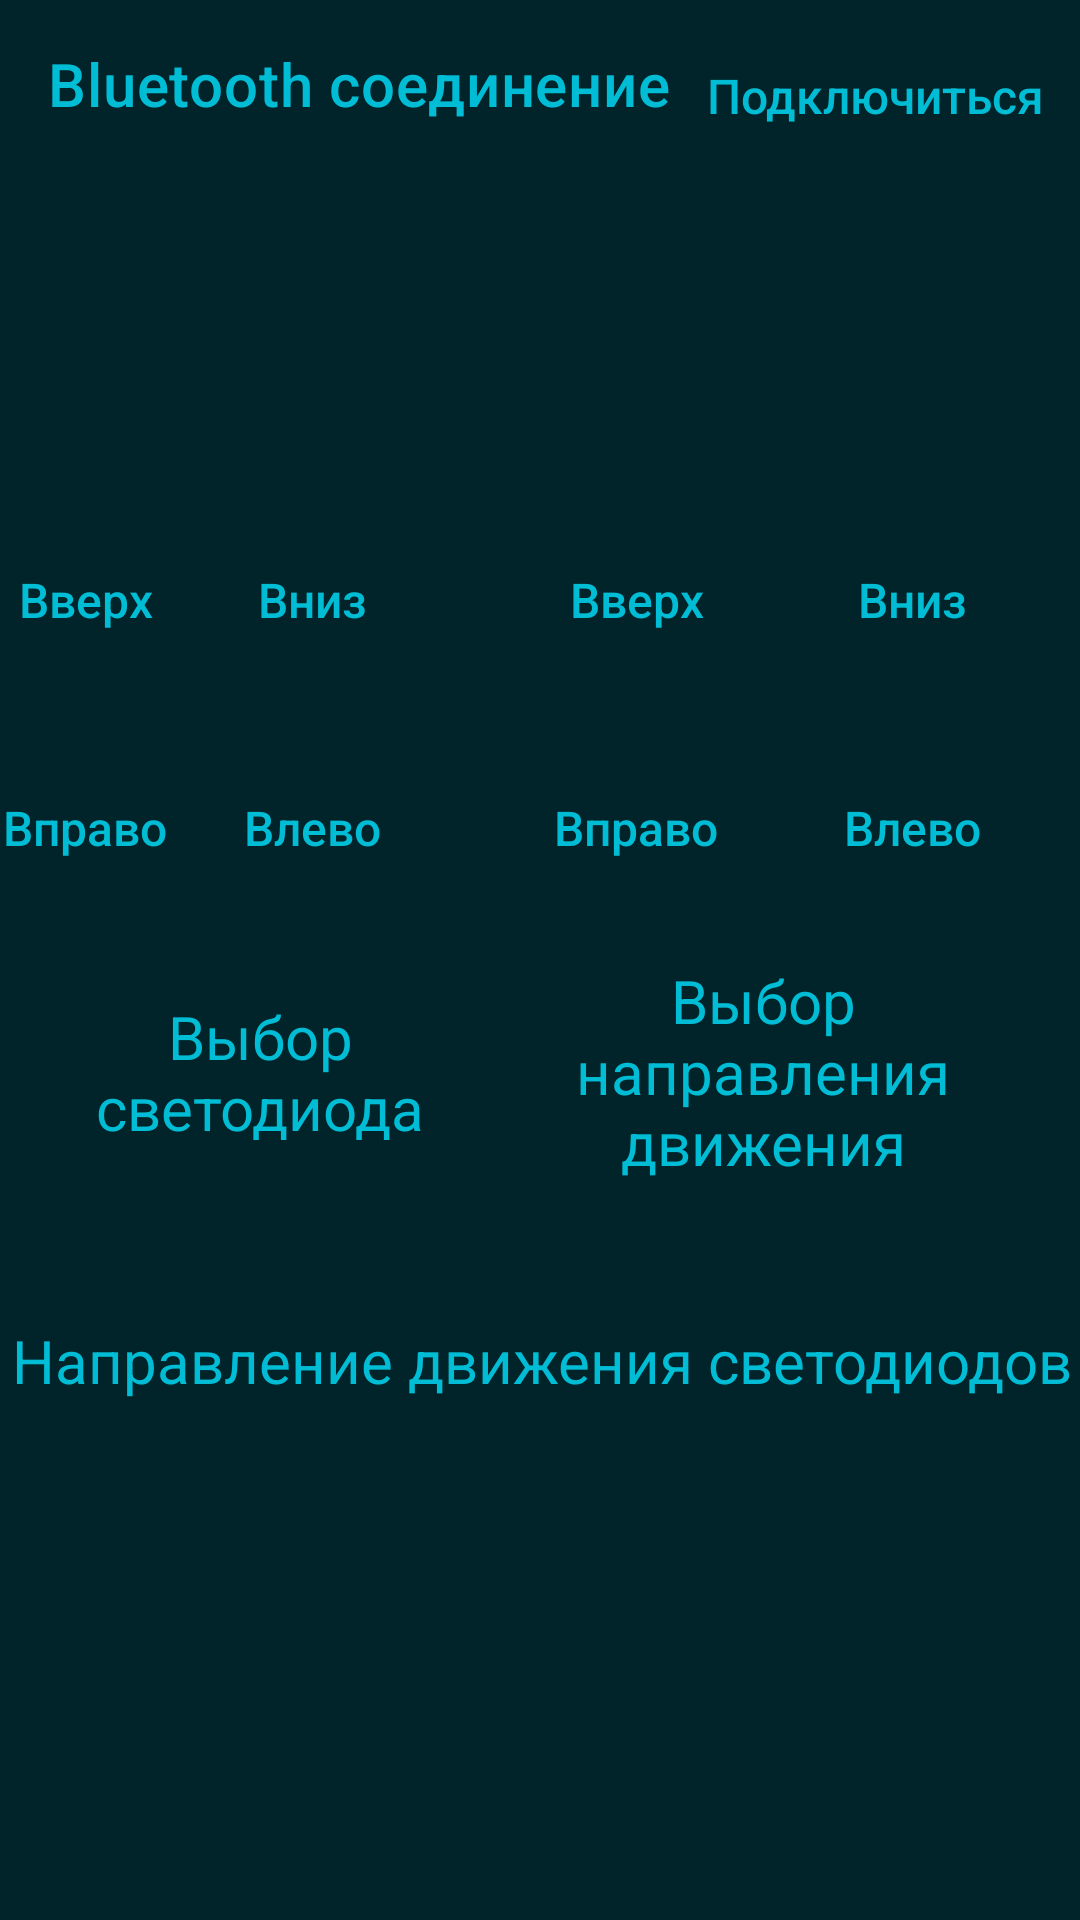

Write the Android layout XML for this screen, with the resource values it uses.
<!-- AndroidManifest.xml: application theme Theme.CubeLED2x2 -->
<!-- res/layout/activity_main.xml -->
<?xml version="1.0" encoding="utf-8"?>
<androidx.constraintlayout.widget.ConstraintLayout xmlns:android="http://schemas.android.com/apk/res/android"
    xmlns:app="http://schemas.android.com/apk/res-auto"
    xmlns:tools="http://schemas.android.com/tools"
    android:layout_width="match_parent"
    android:layout_height="match_parent"
    android:background="#002429"
    tools:context=".MainActivity">

    <androidx.appcompat.widget.Toolbar
        android:id="@+id/toolbar"
        android:layout_width="match_parent"
        android:layout_height="wrap_content"
        android:background="#003700B3"
        android:minHeight="?attr/actionBarSize"
        android:theme="?attr/actionBarTheme"
        app:layout_constraintEnd_toEndOf="parent"
        app:layout_constraintStart_toStartOf="parent"
        app:layout_constraintTop_toTopOf="parent"
        app:subtitleTextColor="@android:color/background_light"
        app:title="Bluetooth соединение"
        app:titleTextColor="#00BCD4" />

    <Button
        android:id="@+id/buttonConnect"
        style="@style/Widget.AppCompat.Button.Borderless"
        android:layout_width="wrap_content"
        android:layout_height="wrap_content"
        android:text="@string/Connect"
        android:textAllCaps="false"
        android:textColor="#00BCD4"
        android:textSize="16sp"
        app:layout_constraintBottom_toBottomOf="@+id/toolbar"
        app:layout_constraintEnd_toEndOf="@+id/toolbar"
        app:layout_constraintHorizontal_bias="1.0"
        app:layout_constraintStart_toStartOf="@+id/toolbar"
        app:layout_constraintTop_toTopOf="@+id/toolbar"
        app:layout_constraintVertical_bias="1.0" />

    <Button
        android:id="@+id/buttonDown_1"
        android:layout_width="wrap_content"
        android:layout_height="wrap_content"
        android:layout_marginTop="176dp"
        android:layout_marginEnd="212dp"
        android:background="#00FFFFFF"
        android:text="@string/Down1"
        android:textAllCaps="false"
        android:textColor="#00BCD4"
        android:textSize="16sp"
        app:layout_constraintEnd_toEndOf="parent"
        app:layout_constraintTop_toTopOf="parent" />

    <TextView
        android:id="@+id/textView2"
        android:layout_width="163dp"
        android:layout_height="75dp"
        android:layout_marginTop="320dp"
        android:layout_marginEnd="24dp"
        android:text="Выбор направления движения"
        android:textAlignment="center"
        android:textColor="#00BCD4"
        android:textSize="20sp"
        app:layout_constraintEnd_toEndOf="parent"
        app:layout_constraintTop_toTopOf="parent" />

    <Button
        android:id="@+id/buttonUp_1"
        android:layout_width="wrap_content"
        android:layout_height="wrap_content"
        android:layout_marginTop="176dp"
        android:layout_marginEnd="4dp"
        android:background="#00FFFFFF"
        android:text="@string/Up1"
        android:textAllCaps="false"
        android:textColor="#00BCD4"
        android:textSize="16sp"
        app:layout_constraintEnd_toStartOf="@+id/buttonDown_1"
        app:layout_constraintStart_toStartOf="parent"
        app:layout_constraintTop_toTopOf="parent" />

    <Button
        android:id="@+id/buttonLeft_2"
        android:layout_width="wrap_content"
        android:layout_height="wrap_content"
        android:layout_marginTop="28dp"
        android:layout_marginEnd="12dp"
        android:background="#00FFFFFF"
        android:text="@string/Left2"
        android:textAllCaps="false"
        android:textColor="#00BCD4"
        android:textSize="16sp"
        app:layout_constraintEnd_toEndOf="parent"
        app:layout_constraintTop_toBottomOf="@+id/buttonDown_2" />

    <Button
        android:id="@+id/buttonRight_1"
        android:layout_width="wrap_content"
        android:layout_height="wrap_content"
        android:layout_marginTop="28dp"
        android:layout_marginEnd="4dp"
        android:background="#00FFFFFF"
        android:text="@string/Right1"
        android:textAllCaps="false"
        android:textColor="#00BCD4"
        android:textSize="16sp"
        app:layout_constraintEnd_toStartOf="@+id/buttonLeft_1"
        app:layout_constraintStart_toStartOf="parent"
        app:layout_constraintTop_toBottomOf="@+id/buttonUp_1" />

    <Button
        android:id="@+id/buttonRight_2"
        android:layout_width="wrap_content"
        android:layout_height="wrap_content"
        android:layout_marginTop="28dp"
        android:layout_marginEnd="4dp"
        android:background="#00FFFFFF"
        android:text="@string/Right2"
        android:textAllCaps="false"
        android:textColor="#00BCD4"
        android:textSize="16sp"
        app:layout_constraintEnd_toStartOf="@+id/buttonLeft_2"
        app:layout_constraintTop_toBottomOf="@+id/buttonUp_2" />

    <Button
        android:id="@+id/buttonUp_2"
        android:layout_width="wrap_content"
        android:layout_height="wrap_content"
        android:layout_marginTop="176dp"
        android:layout_marginEnd="4dp"
        android:background="#00FFFFFF"
        android:text="@string/Up2"
        android:textAllCaps="false"
        android:textColor="#00BCD4"
        android:textSize="16sp"
        app:layout_constraintEnd_toStartOf="@+id/buttonDown_2"
        app:layout_constraintTop_toTopOf="parent" />

    <Button
        android:id="@+id/buttonDown_2"
        android:layout_width="wrap_content"
        android:layout_height="wrap_content"
        android:layout_marginTop="176dp"
        android:layout_marginEnd="12dp"
        android:background="#00FFFFFF"
        android:text="@string/Down2"
        android:textAllCaps="false"
        android:textColor="#00BCD4"
        android:textSize="16sp"
        app:layout_constraintEnd_toEndOf="parent"
        app:layout_constraintTop_toTopOf="parent" />

    <Button
        android:id="@+id/buttonLeft_1"
        android:layout_width="wrap_content"
        android:layout_height="wrap_content"
        android:layout_marginTop="28dp"
        android:layout_marginEnd="212dp"
        android:background="#00FFFFFF"
        android:text="@string/Left1"
        android:textAllCaps="false"
        android:textColor="#00BCD4"
        android:textSize="16sp"
        app:layout_constraintEnd_toEndOf="parent"
        app:layout_constraintTop_toBottomOf="@+id/buttonDown_1" />

    <TextView
        android:id="@+id/textView"
        android:layout_width="118dp"
        android:layout_height="48dp"
        android:layout_marginTop="332dp"
        android:text="Выбор светодиода"
        android:textAlignment="center"
        android:textColor="#00BCD4"
        android:textSize="20sp"
        app:layout_constraintEnd_toStartOf="@+id/textView2"
        app:layout_constraintStart_toStartOf="parent"
        app:layout_constraintTop_toTopOf="parent" />

    <ProgressBar
        android:id="@+id/progressBar"
        style="?android:attr/progressBarStyle"
        android:layout_width="wrap_content"
        android:layout_height="wrap_content"
        app:layout_constraintBottom_toBottomOf="parent"
        app:layout_constraintEnd_toEndOf="parent"
        app:layout_constraintHorizontal_bias="0.878"
        app:layout_constraintStart_toStartOf="parent"
        app:layout_constraintTop_toTopOf="parent"
        app:layout_constraintVertical_bias="0.093" />

    <ImageView
        android:id="@+id/imageView"
        android:layout_width="94dp"
        android:layout_height="83dp"
        android:layout_marginTop="8dp"
        android:background="#002429"
        android:contentDescription="@string/visual_bluetooth"
        android:scaleType="centerCrop"
        app:layout_constraintEnd_toEndOf="parent"
        app:layout_constraintHorizontal_bias="0.05"
        app:layout_constraintStart_toStartOf="parent"
        app:layout_constraintTop_toBottomOf="@+id/toolbar"
        tools:ignore="VectorDrawableCompat" />

    <TextView
        android:id="@+id/ModeWorking"
        android:layout_width="400dp"
        android:layout_height="45dp"
        android:layout_marginTop="440dp"
        android:text="@string/ModeWorkingState"
        android:textAlignment="center"
        android:textColor="#00BCD4"
        android:textSize="20sp"
        android:typeface="normal"
        app:layout_constraintEnd_toEndOf="parent"
        app:layout_constraintStart_toStartOf="parent"
        app:layout_constraintTop_toTopOf="parent" />


</androidx.constraintlayout.widget.ConstraintLayout>
<!-- resources referenced by this layout -->
<resources>
  <string name="Connect">Подключиться</string>
  <string name="Down1">Вниз</string>
  <string name="Down2">Вниз</string>
  <string name="Left1">Влево</string>
  <string name="Left2">Влево</string>
  <string name="ModeWorkingState">Направление движения светодиодов</string>
  <string name="Right1">Вправо</string>
  <string name="Right2">Вправо</string>
  <string name="Up1">Вверх</string>
  <string name="Up2">Вверх</string>
  <string name="visual_bluetooth">visual</string>
  <style name="Theme.CubeLED2x2" parent="Theme.MaterialComponents.DayNight.DarkActionBar">
          
          <item name="colorPrimary">@color/purple_500</item>
          <item name="colorPrimaryVariant">@color/purple_700</item>
          <item name="colorOnPrimary">@color/white</item>
          
          <item name="colorSecondary">@color/teal_200</item>
          <item name="colorSecondaryVariant">@color/teal_700</item>
          <item name="colorOnSecondary">@color/black</item>
          
          <item name="android:statusBarColor">?attr/colorPrimaryVariant</item>
          
      </style>
  <!-- not gathered from this repository: default colours our renderer supplied (Android Studio template values) -->
  <color name="purple_500">#FF6200EE</color>
  <color name="purple_700">#FF3700B3</color>
  <color name="teal_200">#FF03DAC5</color>
  <color name="teal_700">#FF018786</color>
  <color name="black">#FF000000</color>
  <color name="white">#FFFFFFFF</color>
</resources>
